Photos from the image-classification dataset "yolo_dataset" in the GitHub repository hntnhan1111-ayai/CVio_Shrimp_Disease_Classification_Capstone_SU26. Its 3 classes are: healthy, WSSV, WSSV background.

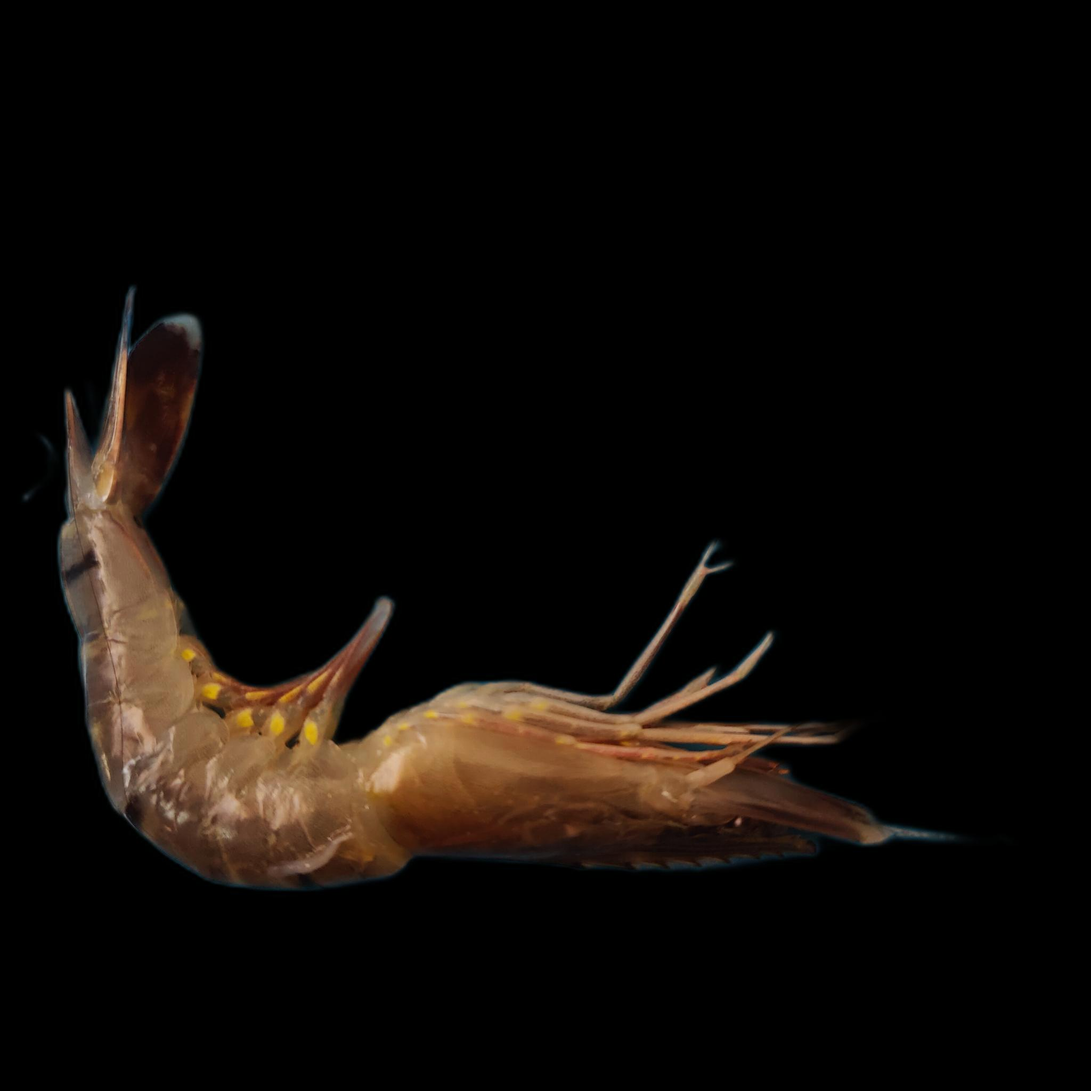
Label: healthy

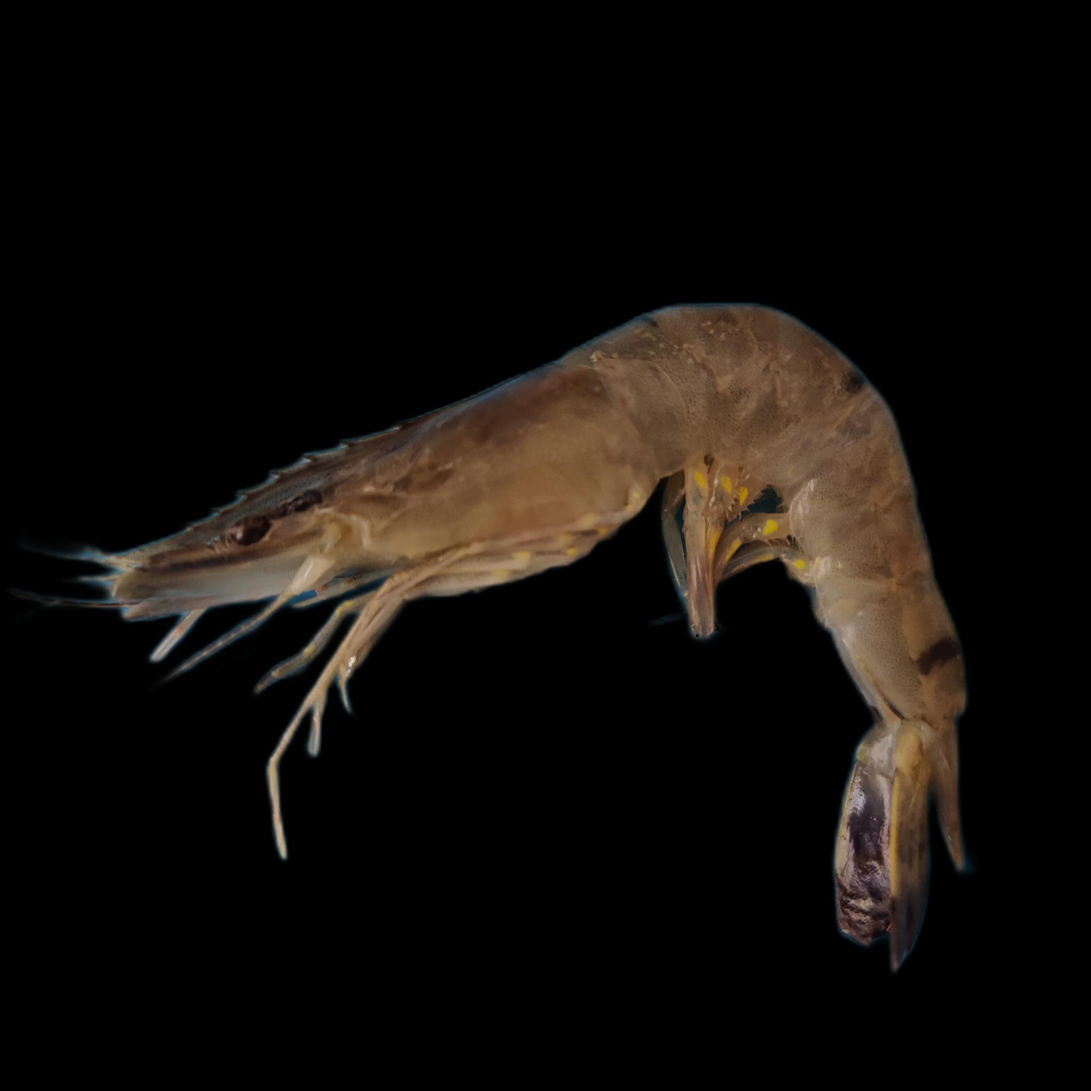
Label: WSSV

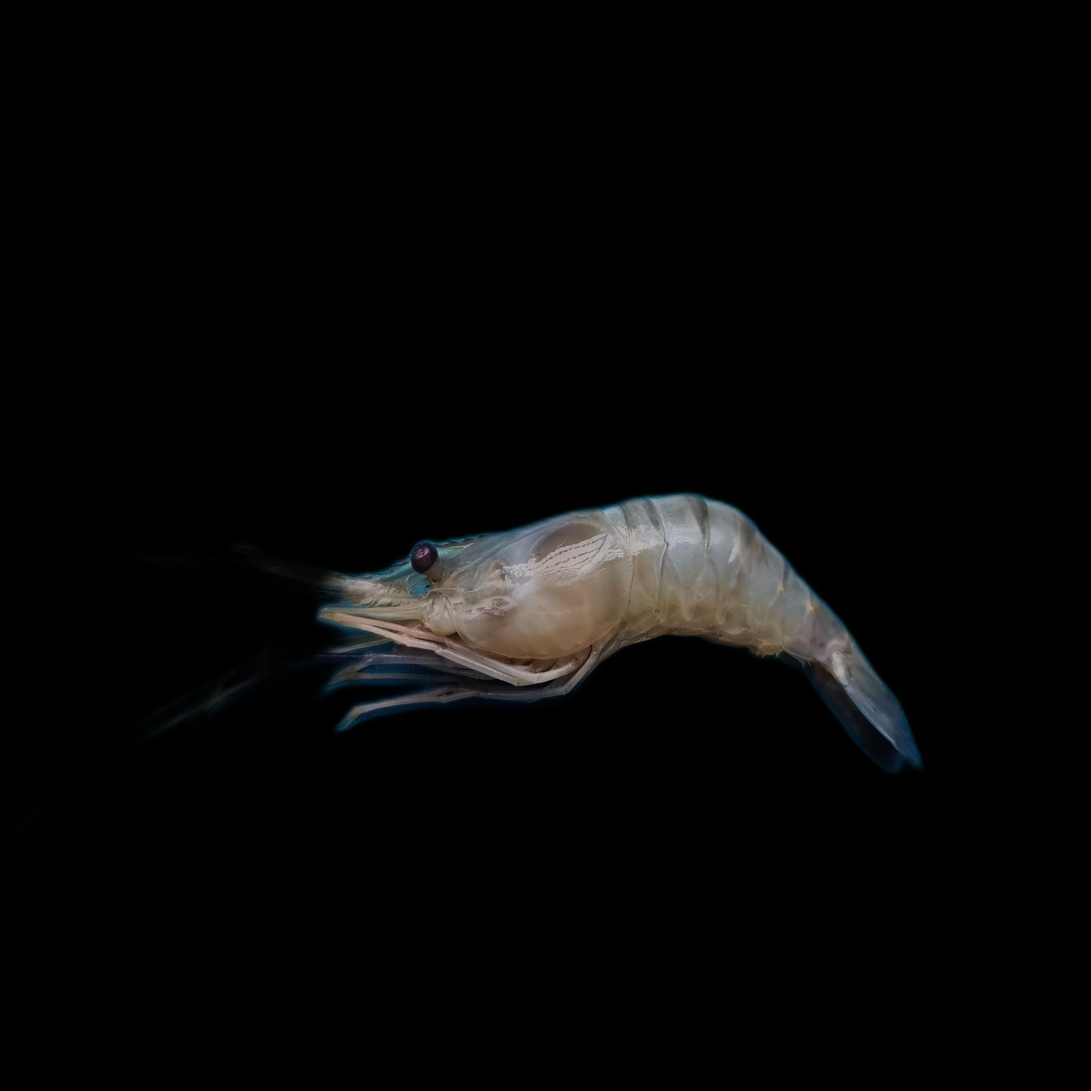
Label: healthy

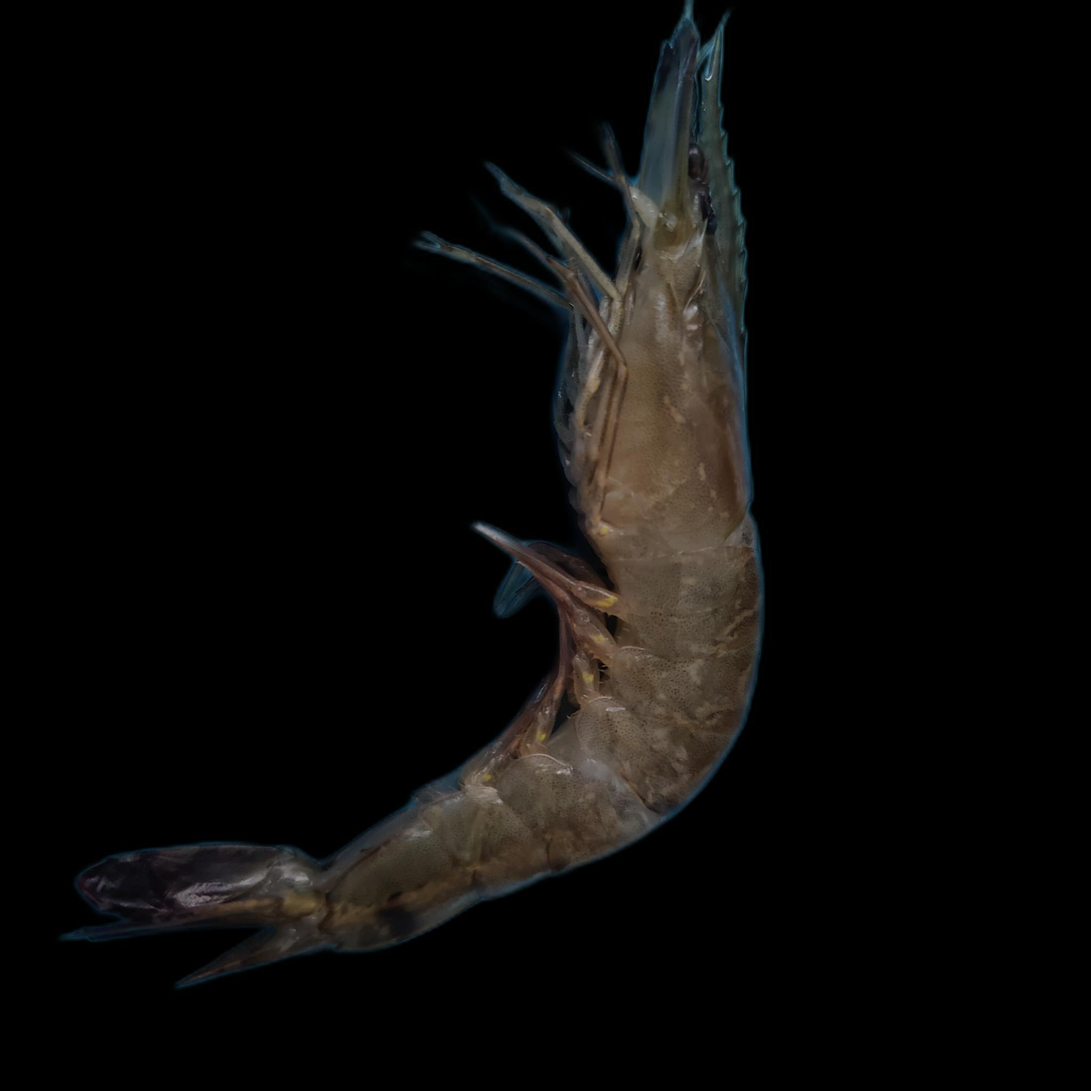
Label: WSSV

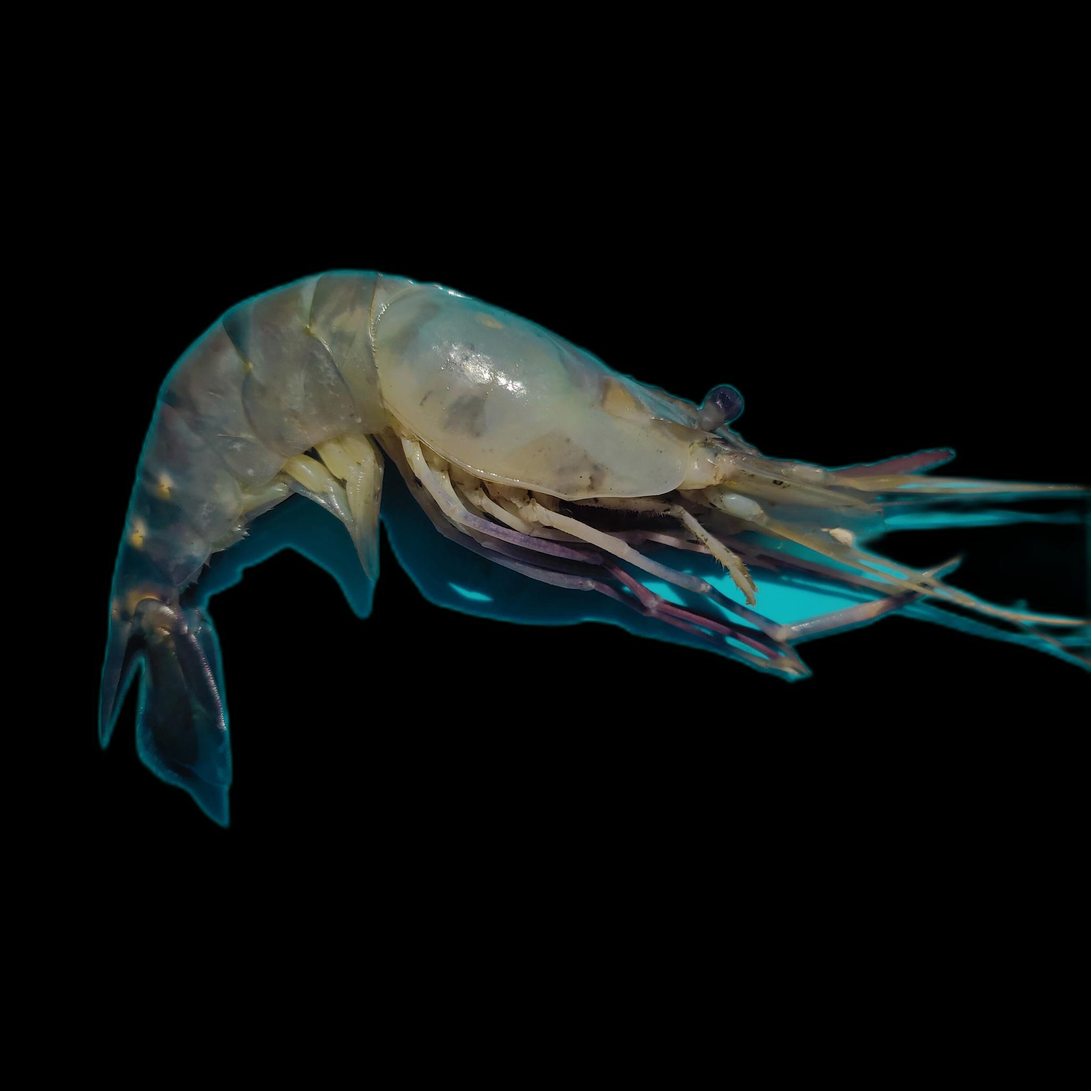
Label: healthy

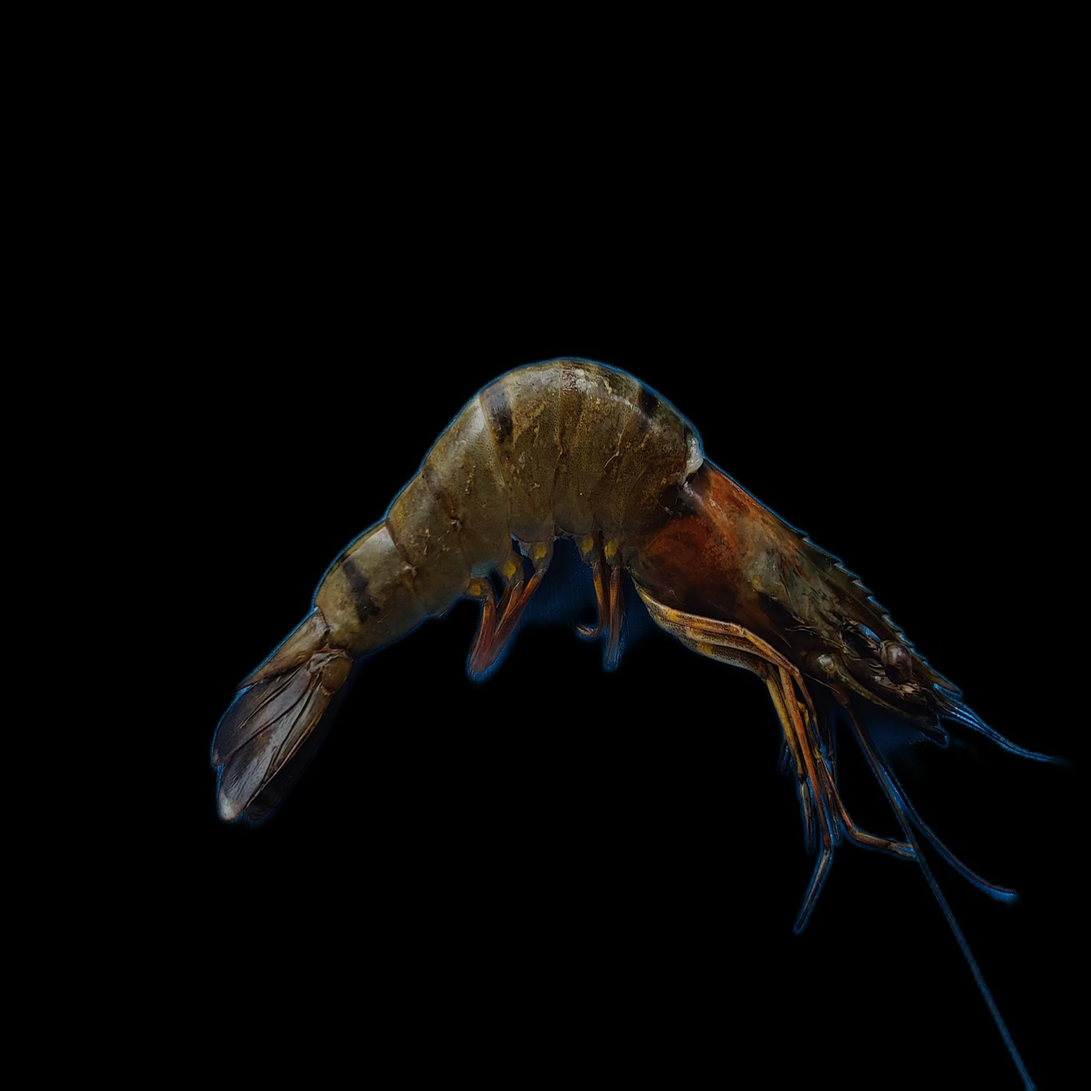
Label: WSSV background
